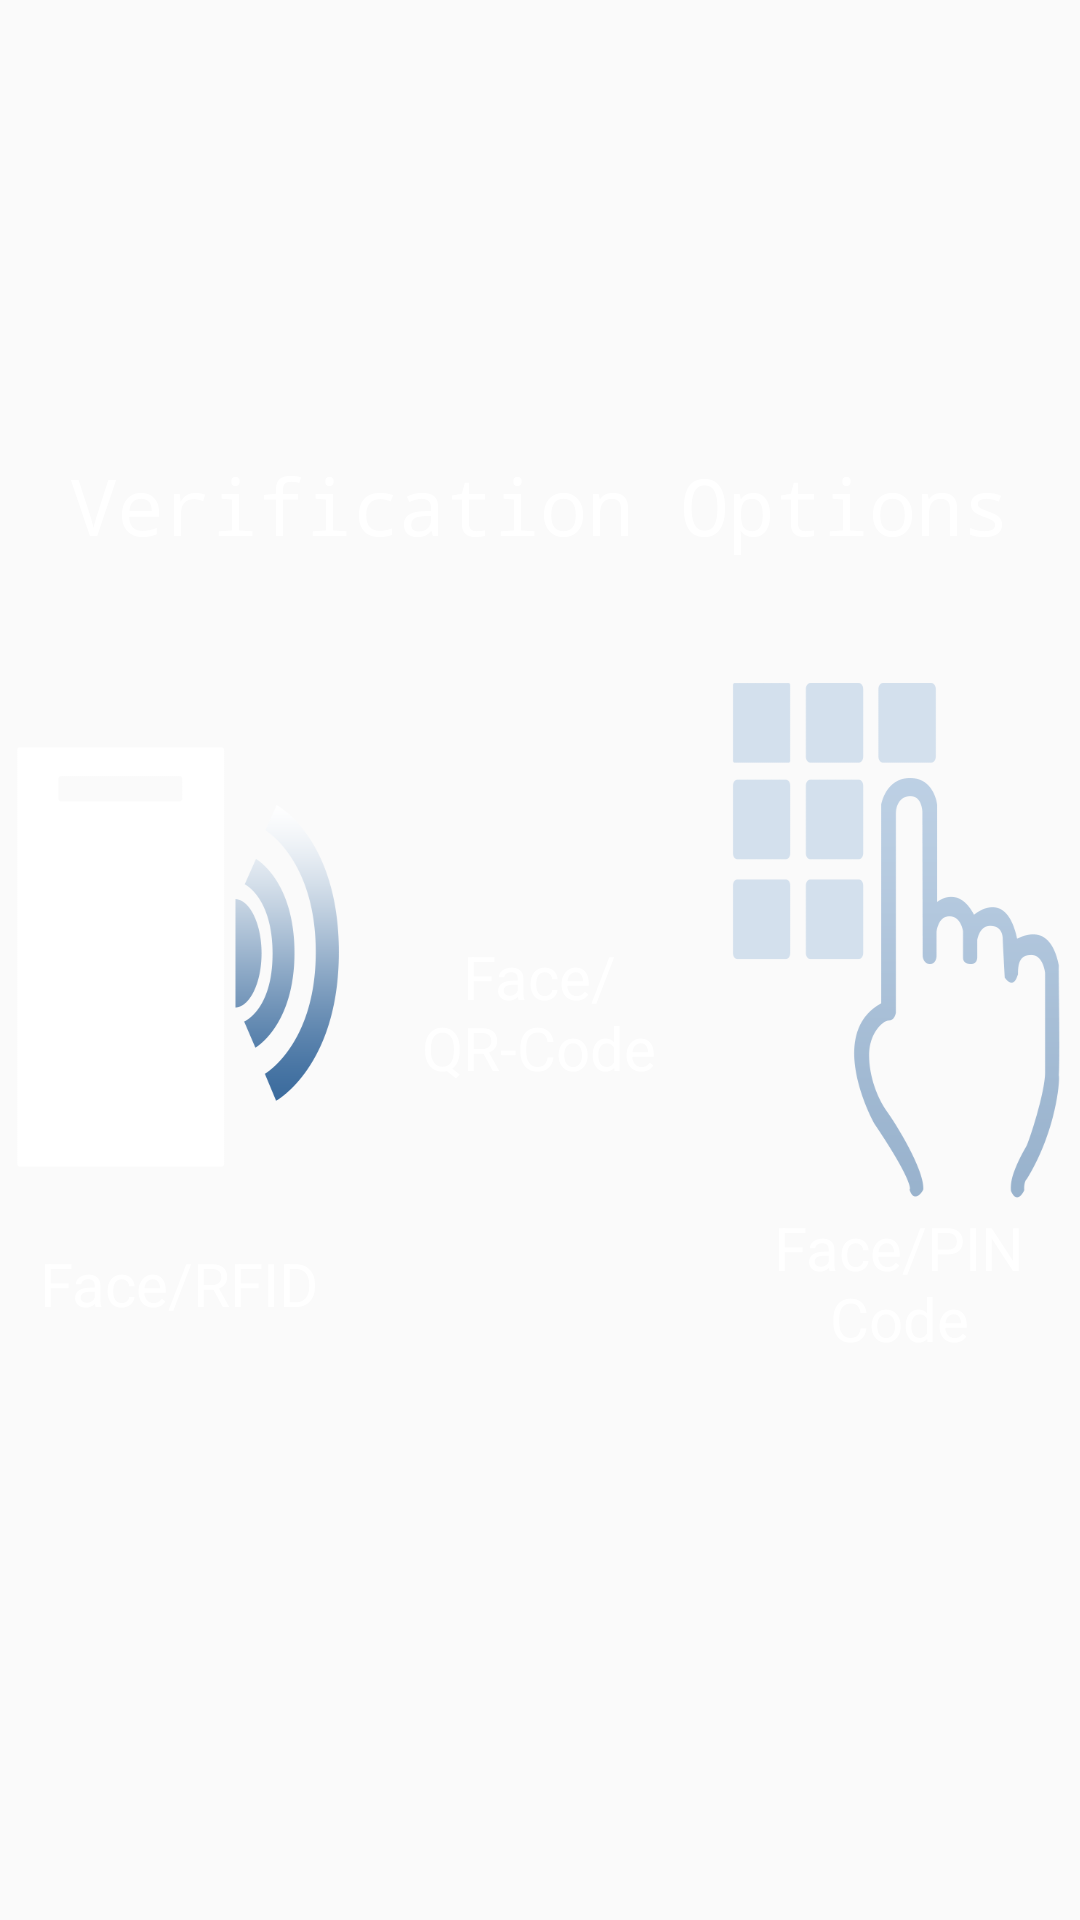

Android layout source for this screen:
<!-- AndroidManifest.xml: application theme CustomizeTheme -->
<!-- res/layout/register_choose_mode_fragment.xml -->
<?xml version="1.0" encoding="utf-8"?>
<RelativeLayout xmlns:android="http://schemas.android.com/apk/res/android"
    android:orientation="vertical"
    android:layout_width="match_parent"
    android:layout_height="match_parent"
    android:layout_centerInParent="true"
    android:layout_gravity="center"
    android:gravity="center">


    <RelativeLayout
        android:layout_width="match_parent"
        android:layout_height="match_parent"
        android:layout_centerInParent="true"
        android:gravity="center">

        <TextView
            android:id="@+id/txt_choose_mode_title"
            android:layout_width="match_parent"
            android:layout_height="wrap_content"
            android:textColor="@color/white"
            android:textSize="26sp"
            android:gravity="center"
            android:layout_gravity="center"
            android:layout_centerInParent="true"
            android:text="@string/txt_title_choose_mode"
            android:typeface="monospace"
            />


        <LinearLayout
            android:layout_width="match_parent"
            android:layout_height="match_parent"
            android:orientation="horizontal"
            android:layout_below="@+id/txt_choose_mode_title"
            android:layout_centerInParent="true"
            android:gravity="center">

            <LinearLayout
                android:id="@+id/layout_rfid"
                android:layout_width="0dp"
                android:layout_height="wrap_content"
                android:layout_weight="0.2"
                android:orientation="vertical"
                android:gravity="center"
                android:visibility="visible">

                <ImageView
                    android:id="@+id/img_rfid"
                    android:layout_width="wrap_content"
                    android:layout_height="0dp"
                    android:layout_weight="0.8"
                    android:background="@mipmap/icon_rfid_n"
                    android:layout_centerHorizontal="true"
                    />

                <TextView
                    android:id="@+id/txt_rfid"
                    android:layout_width="wrap_content"
                    android:layout_height="wrap_content"
                    android:layout_weight="0.2"
                    android:gravity="center"
                    android:textSize="20sp"
                    android:textColor="@color/white"
                    android:text="@string/txt_mode_rfid"/>

            </LinearLayout>

            <LinearLayout
                android:id="@+id/layout_qr_code"
                android:layout_width="0dp"
                android:layout_height="wrap_content"
                android:layout_weight="0.2"
                android:orientation="vertical"
                android:gravity="center"
                android:visibility="visible">

                <ImageView
                    android:id="@+id/img_qr_code"
                    android:layout_width="wrap_content"
                    android:layout_height="0dp"
                    android:layout_weight="0.8"
                    android:background="@mipmap/icon_qr_n"
                    android:layout_centerHorizontal="true"
                    />

                <TextView
                    android:id="@+id/txt_qr_code"
                    android:layout_width="wrap_content"
                    android:layout_height="wrap_content"
                    android:layout_weight="0.2"
                    android:gravity="center"
                    android:textSize="20sp"
                    android:textColor="@color/white"
                    android:text="@string/txt_mode_qr_code"/>

            </LinearLayout>

            <LinearLayout
                android:id="@+id/layout_pin_code"
                android:layout_width="0dp"
                android:layout_height="wrap_content"
                android:layout_weight="0.2"
                android:orientation="vertical"
                android:gravity="center"
                android:visibility="visible">

                <ImageView
                    android:id="@+id/img_pin_code"
                    android:layout_width="wrap_content"
                    android:layout_height="0dp"
                    android:layout_weight="0.8"
                    android:background="@mipmap/icon_pin_n"
                    android:layout_centerHorizontal="true"
                    />

                <TextView
                    android:id="@+id/txt_pin_code"
                    android:layout_width="wrap_content"
                    android:layout_height="wrap_content"
                    android:layout_weight="0.2"
                    android:gravity="center"
                    android:textSize="20sp"
                    android:textColor="@color/white"
                    android:text="@string/txt_mode_pin"/>

            </LinearLayout>





        </LinearLayout>


    </RelativeLayout>




</RelativeLayout>
<!-- resources referenced by this layout -->
<resources>
  <color name="white">#FFFFFF</color>
  <!-- mipmap icon_pin_n: png bitmap (mipmap-xxhdpi, 28239 bytes) -->
  <!-- mipmap icon_rfid_n: png bitmap (mipmap-xxhdpi, 27642 bytes) -->
  <string name="txt_mode_pin">Face/PIN Code</string>
  <string name="txt_mode_qr_code">Face/QR-Code</string>
  <string name="txt_mode_rfid">Face/RFID</string>
  <string name="txt_title_choose_mode">Verification Options</string>
  <style name="CustomizeTheme" parent="AppTheme">
          <item name="android:textViewStyle">@style/CustomizeTextViewStyle</item>
          <item name="windowNoTitle">true</item>
          <item name="windowActionBar">false</item>
          <item name="android:windowFullscreen">true</item>
          <item name="android:windowContentOverlay">@null</item>
      </style>
  <style name="AppTheme" parent="Theme.AppCompat.Light.DarkActionBar">
          
          <item name="colorPrimary">@color/colorPrimary</item>
          <item name="colorPrimaryDark">@color/colorPrimaryDark</item>
          <item name="colorAccent">@color/colorAccent</item>
      </style>
  <style name="CustomizeTextViewStyle" parent="android:Widget.TextView">
          
      </style>
  <color name="colorPrimary">#3F51B5</color>
  <color name="colorPrimaryDark">#303F9F</color>
  <color name="colorAccent">#FF4081</color>
</resources>
